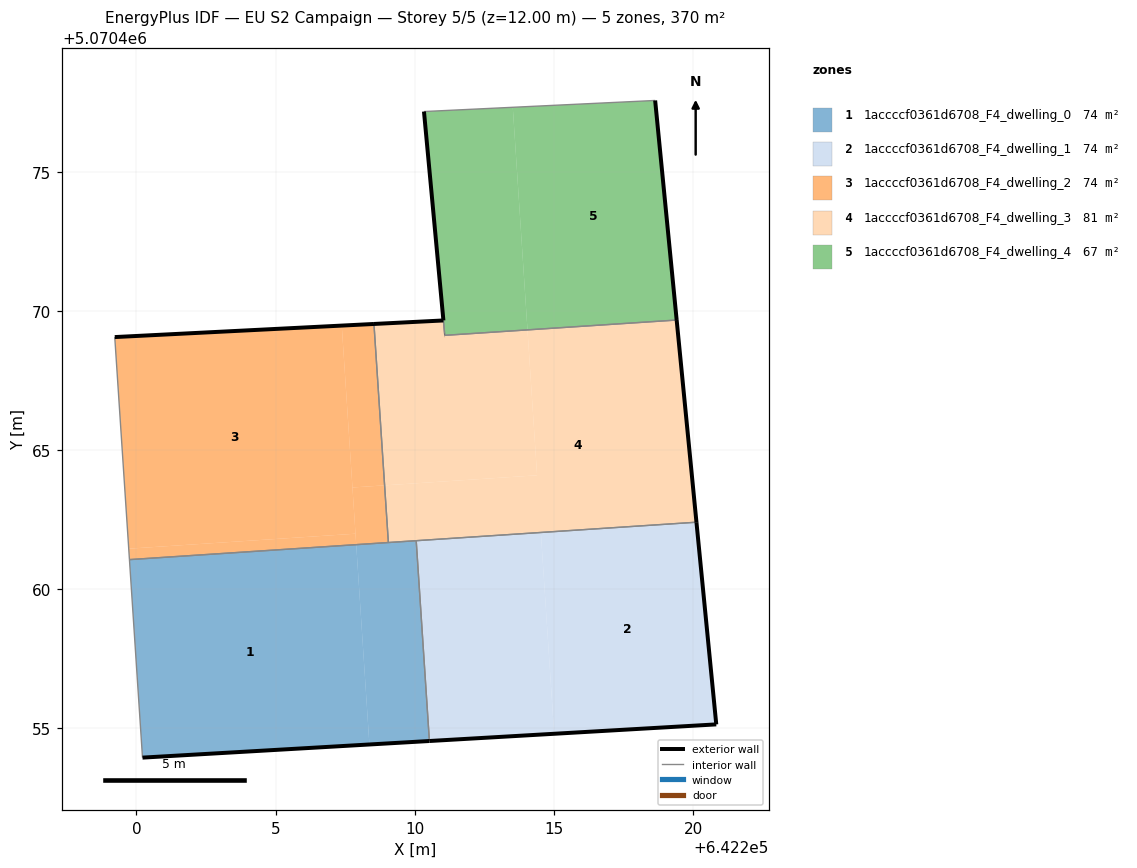
=== STOREY PLAN SPEC (per zone: floor XY polygon, exterior-wall plan segments, windows/doors) ===
zone 1: 1accccf0361d6708_F4_dwelling_0  (74.0 m²)
  floor: (642208.37, 5070454.42) (642207.90, 5070461.60) (642199.75, 5070461.07) (642200.22, 5070453.95)
  floor: (642210.53, 5070454.55) (642210.05, 5070461.74) (642207.90, 5070461.60) (642208.37, 5070454.42)
  exterior wall: (642210.53, 5070454.55) – (642200.22, 5070453.95)  [10.3 m]
  interior walls: 4
zone 2: 1accccf0361d6708_F4_dwelling_1  (74.0 m²)
  floor: (642220.83, 5070455.14) (642220.12, 5070462.41) (642214.53, 5070462.04) (642215.01, 5070454.81)
  floor: (642215.01, 5070454.81) (642214.53, 5070462.04) (642210.05, 5070461.74) (642210.53, 5070454.55)
  exterior wall: (642220.83, 5070455.14) – (642210.53, 5070454.55)  [10.3 m]
  exterior wall: (642220.12, 5070462.41) – (642220.83, 5070455.14)  [7.3 m]
  interior walls: 2
zone 3: 1accccf0361d6708_F4_dwelling_2  (74.0 m²)
  floor: (642207.87, 5070462.00) (642207.38, 5070469.47) (642199.22, 5070469.06) (642199.73, 5070461.46)
  floor: (642208.92, 5070463.73) (642208.54, 5070469.53) (642207.38, 5070469.47) (642207.76, 5070463.66)
  floor: (642209.05, 5070461.68) (642208.92, 5070463.73) (642207.76, 5070463.66) (642207.90, 5070461.60)
  floor: (642209.05, 5070461.68) (642207.90, 5070461.60) (642207.87, 5070462.00) (642199.73, 5070461.46) (642199.75, 5070461.07)
  exterior wall: (642199.22, 5070469.06) – (642208.54, 5070469.53)  [9.3 m]
  interior walls: 3
zone 4: 1accccf0361d6708_F4_dwelling_3  (81.5 m²)
  floor: (642214.40, 5070464.09) (642214.05, 5070469.32) (642211.08, 5070469.12) (642211.03, 5070469.66) (642208.54, 5070469.53) (642208.92, 5070463.73)
  floor: (642220.12, 5070462.41) (642219.41, 5070469.67) (642211.08, 5070469.12) (642214.05, 5070469.32) (642214.40, 5070464.09) (642208.92, 5070463.73) (642208.54, 5070469.53) (642209.05, 5070461.68)
  exterior wall: (642219.41, 5070469.67) – (642220.12, 5070462.41)  [7.3 m]
  exterior wall: (642208.54, 5070469.53) – (642211.03, 5070469.66)  [2.5 m]
  exterior wall: (642211.08, 5070469.12) – (642211.08, 5070469.12)  [0.0 m]
  interior walls: 5
zone 5: 1accccf0361d6708_F4_dwelling_4  (66.6 m²)
  floor: (642219.41, 5070469.67) (642218.64, 5070477.56) (642213.52, 5070477.32) (642214.05, 5070469.32)
  floor: (642214.05, 5070469.32) (642213.52, 5070477.32) (642210.33, 5070477.16) (642211.03, 5070469.66) (642211.08, 5070469.12)
  exterior wall: (642218.64, 5070477.56) – (642219.41, 5070469.67)  [7.9 m]
  exterior wall: (642211.08, 5070469.12) – (642211.08, 5070469.12)  [0.0 m]
  exterior wall: (642211.03, 5070469.66) – (642210.33, 5070477.16)  [7.5 m]
  exterior wall: (642211.03, 5070469.66) – (642211.03, 5070469.66)  [0.0 m]
  interior walls: 3

=== DERIVED (storey summary) ===
Building: EU S2 Campaign
Storey: 5 of 5  (floor level z = 12.00 m)
Storey gross floor area: 370.2 m²
Zones on this storey: 5
  - 1accccf0361d6708_F4_dwelling_0: floor 74.0 m²; exterior wall 10.3 m (31.0 m²); WWR 0.0%
  - 1accccf0361d6708_F4_dwelling_1: floor 74.0 m²; exterior wall 17.6 m (52.9 m²); WWR 0.0%
  - 1accccf0361d6708_F4_dwelling_2: floor 74.0 m²; exterior wall 9.3 m (28.0 m²); WWR 0.0%
  - 1accccf0361d6708_F4_dwelling_3: floor 81.5 m²; exterior wall 9.8 m (29.4 m²); WWR 0.0%
  - 1accccf0361d6708_F4_dwelling_4: floor 66.6 m²; exterior wall 15.5 m (46.4 m²); WWR 0.0%
Zone adjacency (shared interzone walls):
  - 1accccf0361d6708_F4_dwelling_0 ↔ 1accccf0361d6708_F4_dwelling_1
  - 1accccf0361d6708_F4_dwelling_0 ↔ 1accccf0361d6708_F4_dwelling_2
  - 1accccf0361d6708_F4_dwelling_0 ↔ 1accccf0361d6708_F4_dwelling_3
  - 1accccf0361d6708_F4_dwelling_1 ↔ 1accccf0361d6708_F4_dwelling_3
  - 1accccf0361d6708_F4_dwelling_2 ↔ 1accccf0361d6708_F4_dwelling_3
  - 1accccf0361d6708_F4_dwelling_3 ↔ 1accccf0361d6708_F4_dwelling_4